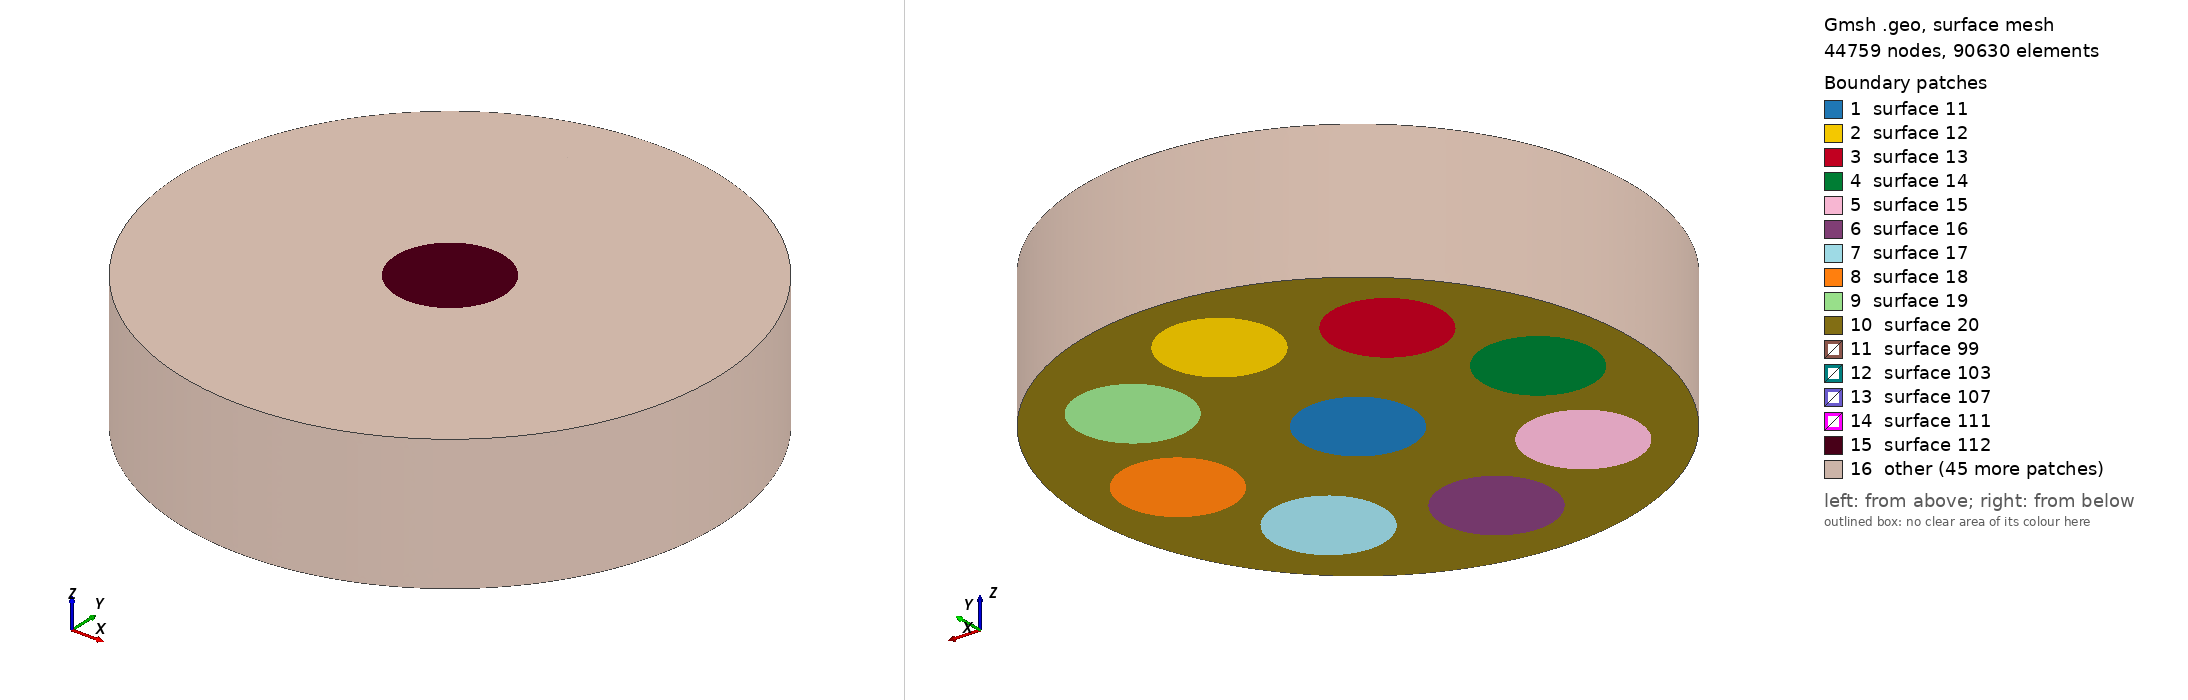

Gmsh geometry script, surface-meshed: 44759 nodes, 90630 surface elements. Boundary patches (legend numbers): 1 surface 11, 2 surface 12, 3 surface 13, 4 surface 14, 5 surface 15, 6 surface 16, 7 surface 17, 8 surface 18, 9 surface 19, 10 surface 20, 11 surface 99, 12 surface 103, 13 surface 107, 14 surface 111, 15 surface 112, 16 other. Left view from above one corner, right view from below the opposite corner. The script declares no physical surfaces, so the legend lists its geometric surfaces. The drawing asked Gmsh for element sizes between 1% and 20% of the model's largest extent; the script's own settings can give other sizes.

=== water_and_fat.geo (drawn) ===
// Cylinder radius and characteristic length
R = 10.0;
L = 5.0;
r = 2.0;
lc = 0.2;

// Define the number of smaller cylinders and their radius
numCylinders = 9;

// Points
Point(2) = {R, 0, -0.5*L, lc};
Point(3) = {0, R, -0.5*L, lc};
Point(4) = {-R, 0, -0.5*L, lc};
Point(5) = {0, -R, -0.5*L, lc};

// Loop to define the coordinates of the smaller cylinders
angle = 2 * Pi / (numCylinders - 1);
For i In {1:numCylinders}
  If (i == 1)
    xc[i] = 0;
    yc[i] = 0;
  EndIf
  If (i > 1)
    xc[i] = 2*R/3 * Cos(i*angle);
    yc[i] = 2*R/3 * Sin(i*angle);  
  EndIf
  Point(5+i) = {xc[i], yc[i], -0.5*L, lc}; // center
  Point(5+i*numCylinders+1) = {xc[i] + r, yc[i], -0.5*L, lc};
  Point(5+i*numCylinders+2) = {xc[i], yc[i] + r, -0.5*L, lc};
  Point(5+i*numCylinders+3) = {xc[i] - r, yc[i], -0.5*L, lc};
  Point(5+i*numCylinders+4) = {xc[i], yc[i] - r, -0.5*L, lc};
  Circle(5+i*numCylinders+1) = {5+i*numCylinders+1, 5+i, 5+i*numCylinders+2};
  Circle(5+i*numCylinders+2) = {5+i*numCylinders+2, 5+i, 5+i*numCylinders+3};
  Circle(5+i*numCylinders+3) = {5+i*numCylinders+3, 5+i, 5+i*numCylinders+4};
  Circle(5+i*numCylinders+4) = {5+i*numCylinders+4, 5+i, 5+i*numCylinders+1};
EndFor

// Add exterior circle
Circle(1) = {3, 6, 2};
Circle(2) = {2, 6, 5};
Circle(3) = {5, 6, 4};
Circle(4) = {4, 6, 3};

// Create plane surfaces for each smaller cylinder
For i In {1:numCylinders}
  Curve Loop(10 + i) = {5 + i*numCylinders+1, 5 + i*numCylinders+2, 5 + i*numCylinders+3, 5 + i*numCylinders+4};
  Plane Surface(10 + i) = {10 + i};
  volumes[] = Extrude {0, 0, L} {
    Surface{10 + i};
  };
  Physical Volume(i+1) = {volumes[1]};
EndFor

// Create plane surface for the exterior cylinder
Curve Loop(20) = {4, 1, 2, 3};
Plane Surface(20) = {20,11,12,13,14,15,16,17,18,19};  
volumes[] = Extrude {0, 0, L} {
  Surface{20};
};
Physical Volume(1) = {volumes[1]};
